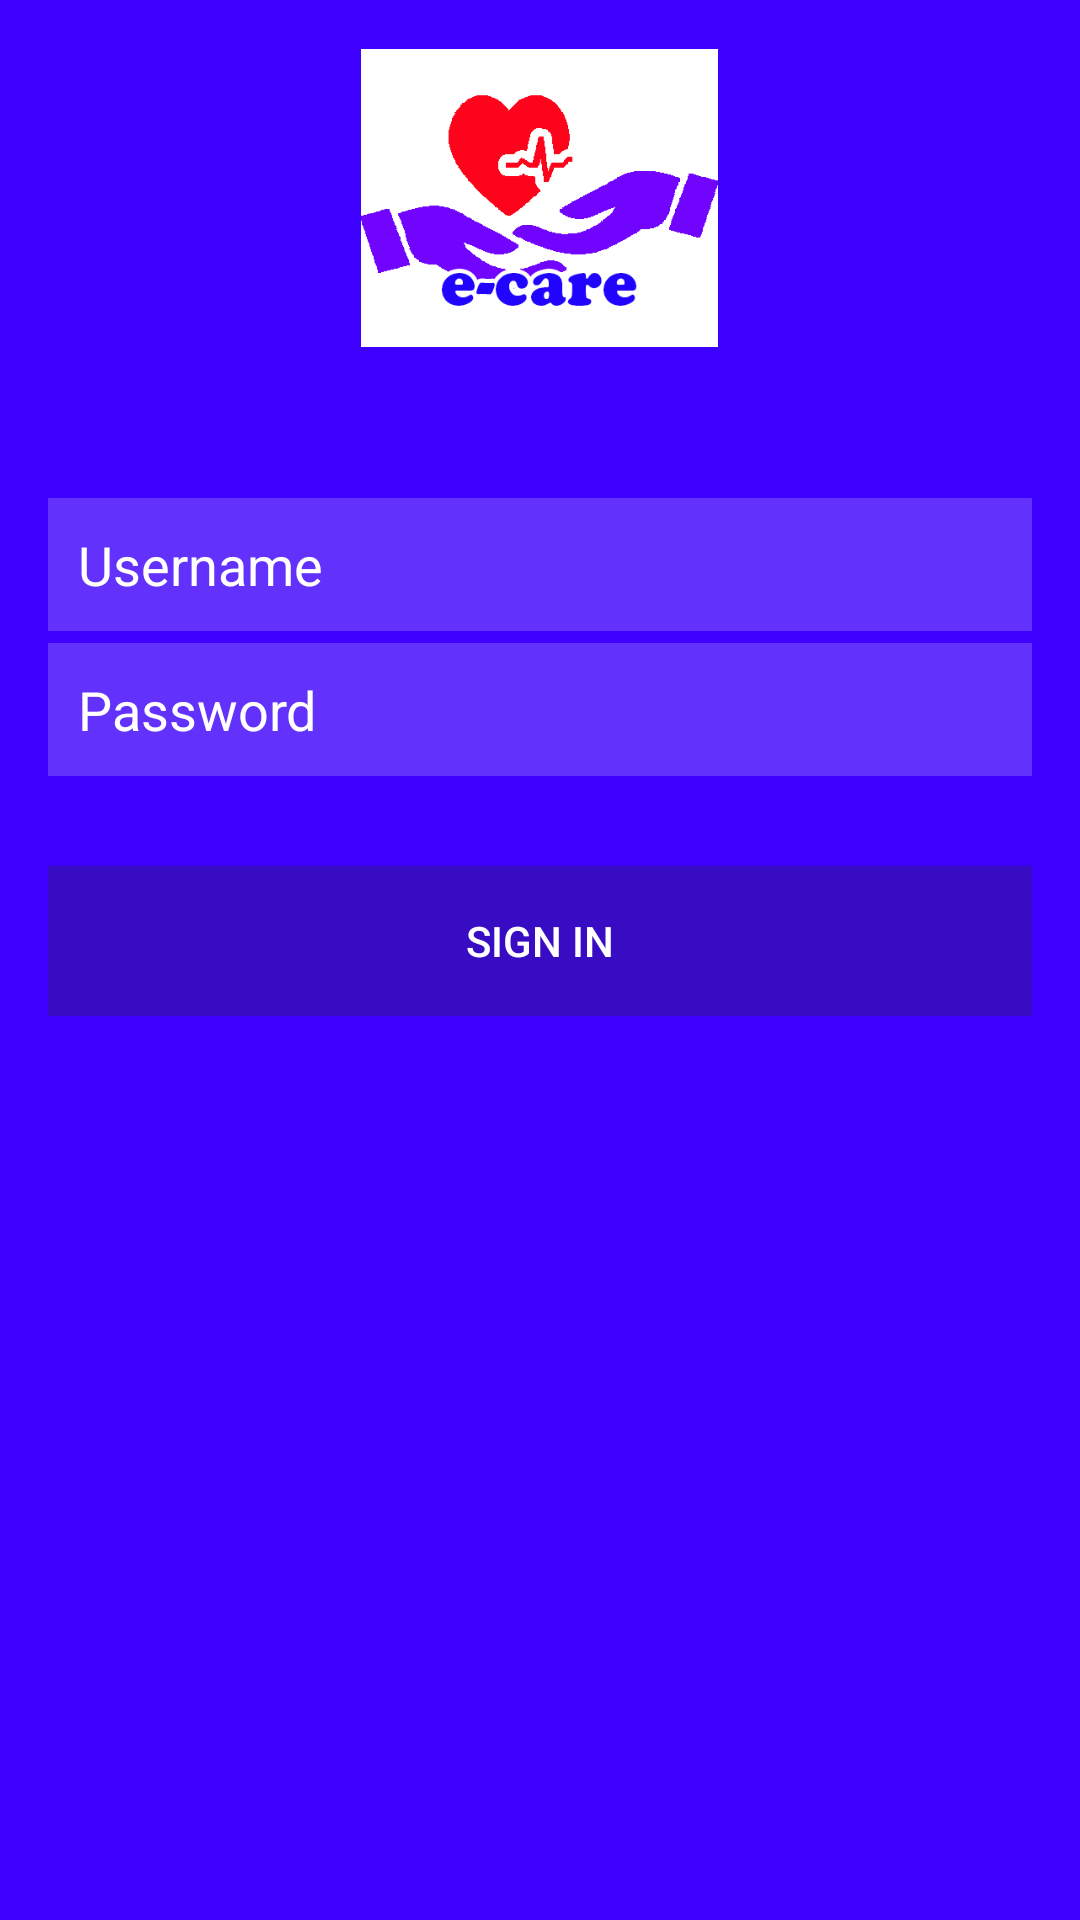

Android layout source for this screen:
<!-- AndroidManifest.xml: application theme AppTheme -->
<!-- res/layout/activity_admin_login.xml -->
<?xml version="1.0" encoding="utf-8"?>
<LinearLayout xmlns:android="http://schemas.android.com/apk/res/android"
    android:layout_width="match_parent"
    android:layout_height="match_parent"
    android:background=" #3E00FF"
    android:orientation="vertical"
    >

    <LinearLayout
        android:layout_width="match_parent"
        android:layout_height="wrap_content"
        android:orientation="vertical"
        android:padding="16dp"
        >

        <ImageView
            android:layout_width="119dp"
            android:layout_height="100dp"
            android:src="@drawable/icon"
            android:layout_gravity="center"
            />

        <EditText
            android:layout_marginTop="50dp"
            android:layout_width="match_parent"
            android:layout_height="wrap_content"
            android:hint="Username"
            android:id="@+id/username_admin"
            android:background="#6231FC"
            android:drawableTint="@android:color/white"
            android:drawableLeft="@drawable/ic_person_black_24dp"
            android:drawablePadding="16dp"
            android:textColorHint="@android:color/white"
            android:textColor="@android:color/white"
            android:padding="10dp"
            />

        <EditText
            android:layout_marginTop="4dp"
            android:layout_width="match_parent"
            android:layout_height="wrap_content"
            android:hint="Password"
            android:background="#6231FC"
            android:inputType="textPassword"
            android:drawableLeft="@drawable/ic_lock_outline_black_24dp"
            android:drawableTint="@android:color/white"
            android:drawablePadding="16dp"
            android:textColorHint="@android:color/white"
            android:textColor="@android:color/white"
            android:padding="10dp"
            android:id="@+id/password_admin"/>

        <Button
            android:layout_marginTop="30dp"
            android:layout_width="match_parent"
            android:layout_height="50dp"
            android:textColor="@android:color/white"
            android:text="Sign In"
            android:background="#380CC3"
            android:id="@+id/signin_admin"
            />
    </LinearLayout>

</LinearLayout>
<!-- resources referenced by this layout -->
<resources>
  <!-- drawable icon: jpg bitmap (drawable, 80610 bytes) -->
  <style name="AppTheme" parent="Theme.AppCompat.Light.DarkActionBar">
          
          <item name="colorPrimary">@color/colorPrimary</item>
          <item name="colorPrimaryDark">@color/colorPrimaryDark</item>
          <item name="colorAccent">@color/colorAccent</item>
      </style>
  <!-- not gathered from this repository: default colours our renderer supplied (Android Studio template values) -->
  <color name="colorPrimary">#FF6200EE</color>
  <color name="colorPrimaryDark">#FF3700B3</color>
  <color name="colorAccent">#FF03DAC5</color>
</resources>
